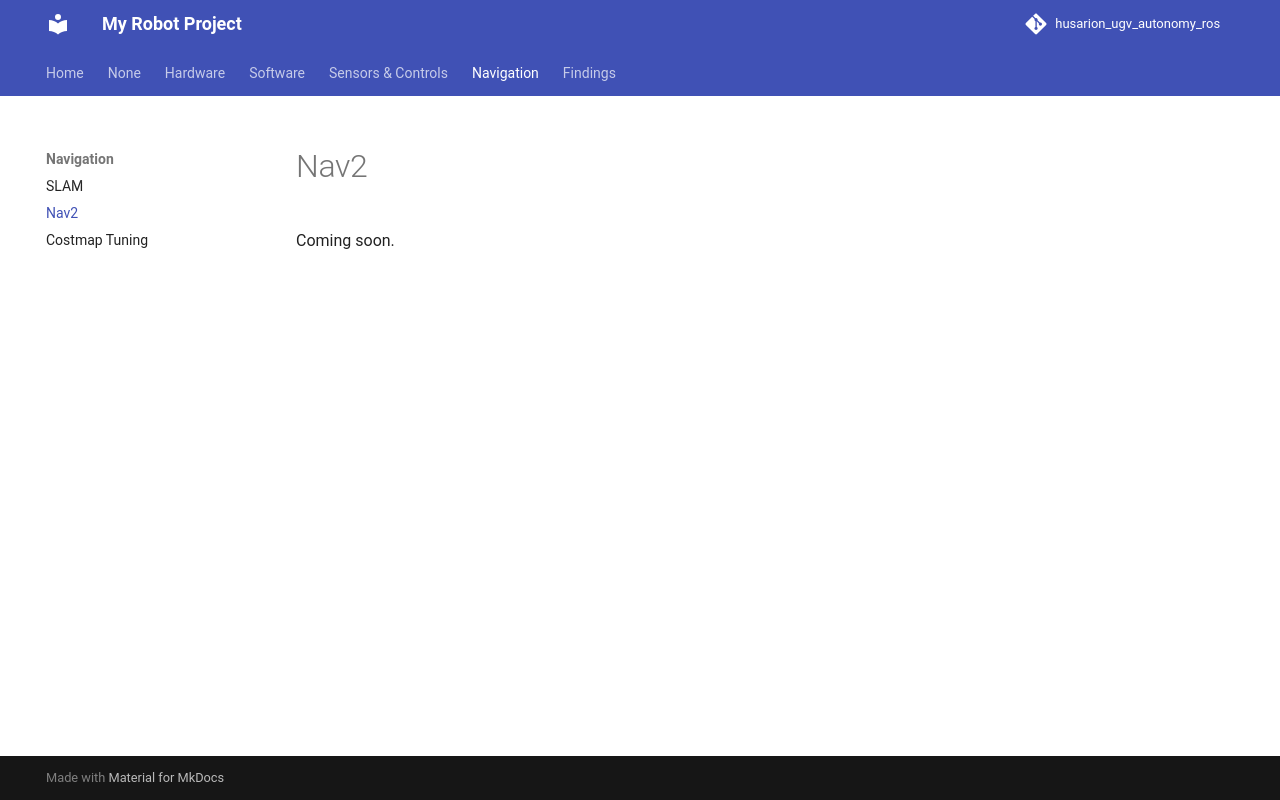

repository: wutyeeoo/rosbot-autonomy-docs · page: navigation/nav2/index.html · generator: mkdocs

# Nav2
Coming soon.
